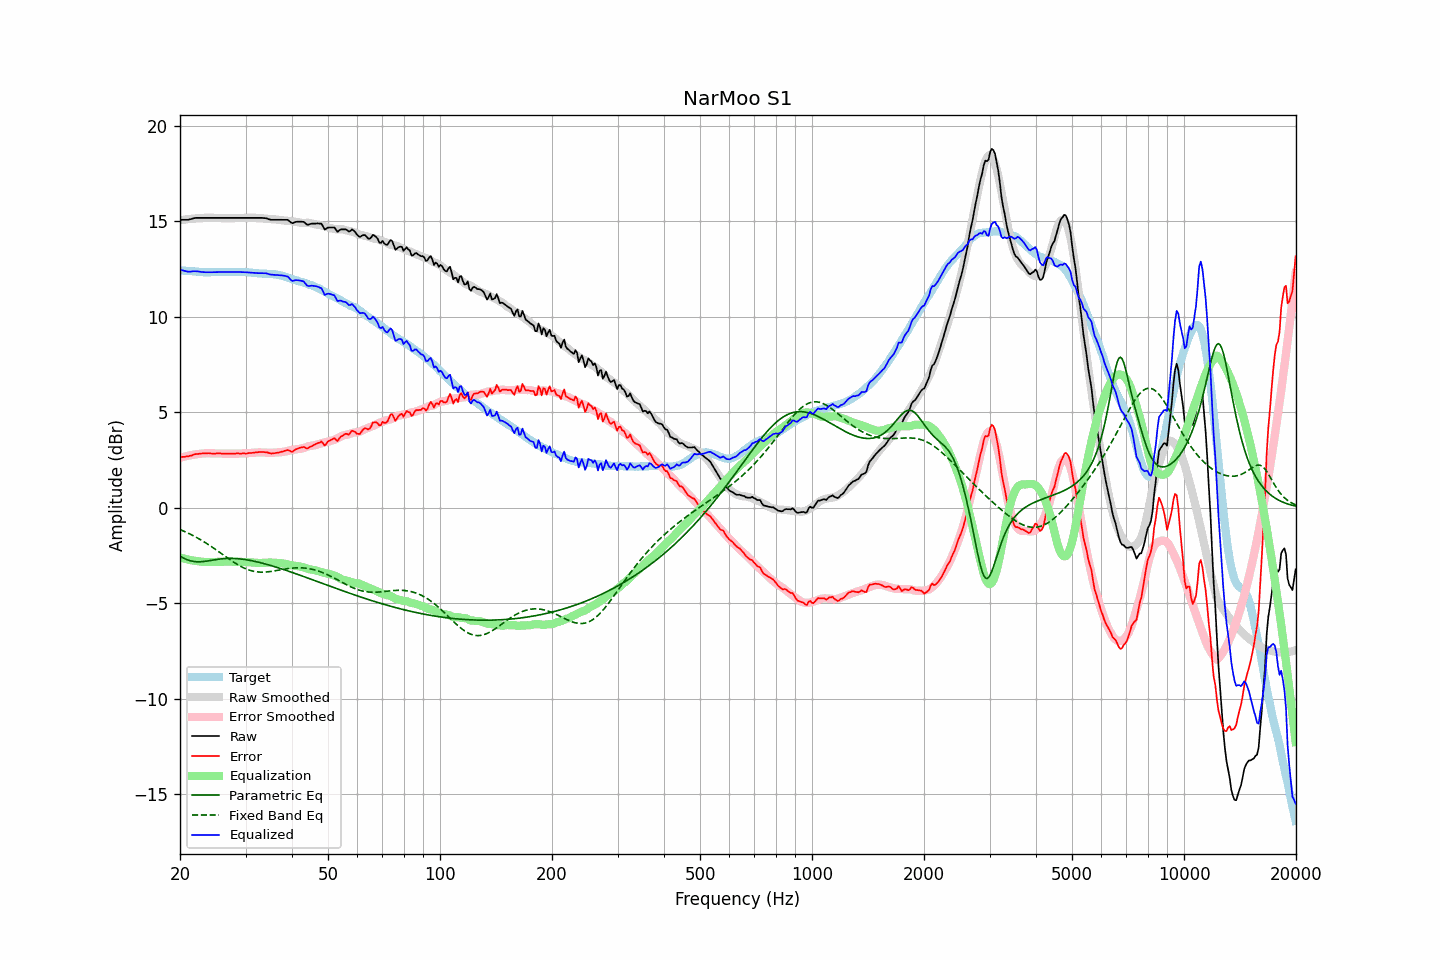

The data file committed next to this chart (first rows):
frequency, raw, error, smoothed, error_smoothed, equalization, parametric_eq, fixed_band_eq, equalized_raw, equalized_smoothed, target
20.00, 15.08, 2.64, 15.05, 2.61, -2.61, -2.54, -1.15, 12.47, 12.44, 12.44
20.20, 15.08, 2.65, 15.07, 2.64, -2.64, -2.59, -1.18, 12.44, 12.43, 12.43
20.40, 15.08, 2.66, 15.08, 2.66, -2.66, -2.63, -1.22, 12.42, 12.42, 12.42
20.61, 15.08, 2.66, 15.09, 2.68, -2.68, -2.68, -1.26, 12.40, 12.41, 12.42
20.81, 15.08, 2.68, 15.10, 2.70, -2.70, -2.71, -1.29, 12.38, 12.40, 12.40
21.02, 15.08, 2.68, 15.11, 2.72, -2.72, -2.74, -1.33, 12.36, 12.40, 12.40
21.23, 15.10, 2.71, 15.12, 2.74, -2.74, -2.77, -1.37, 12.36, 12.39, 12.39
21.44, 15.12, 2.72, 15.13, 2.75, -2.75, -2.79, -1.41, 12.37, 12.38, 12.40
21.66, 15.15, 2.76, 15.14, 2.77, -2.77, -2.81, -1.46, 12.38, 12.37, 12.39
21.87, 15.17, 2.79, 15.15, 2.78, -2.78, -2.82, -1.50, 12.39, 12.37, 12.38
22.09, 15.18, 2.81, 15.16, 2.79, -2.79, -2.83, -1.55, 12.39, 12.36, 12.37
22.31, 15.18, 2.81, 15.16, 2.81, -2.81, -2.84, -1.59, 12.37, 12.36, 12.37
22.54, 15.18, 2.82, 15.17, 2.82, -2.82, -2.84, -1.64, 12.36, 12.35, 12.36
22.76, 15.18, 2.83, 15.18, 2.83, -2.83, -2.83, -1.69, 12.35, 12.35, 12.35
22.99, 15.18, 2.84, 15.18, 2.84, -2.84, -2.83, -1.74, 12.34, 12.35, 12.34
23.22, 15.18, 2.85, 15.19, 2.84, -2.84, -2.82, -1.79, 12.34, 12.34, 12.33
23.45, 15.18, 2.84, 15.19, 2.85, -2.85, -2.81, -1.84, 12.33, 12.34, 12.34
23.69, 15.18, 2.85, 15.19, 2.85, -2.85, -2.79, -1.90, 12.33, 12.34, 12.33
23.92, 15.18, 2.85, 15.18, 2.85, -2.85, -2.78, -1.95, 12.33, 12.33, 12.33
24.16, 15.18, 2.84, 15.18, 2.85, -2.85, -2.77, -2.01, 12.33, 12.33, 12.34
24.40, 15.18, 2.83, 15.18, 2.84, -2.84, -2.75, -2.06, 12.34, 12.34, 12.35
24.65, 15.18, 2.83, 15.18, 2.84, -2.84, -2.74, -2.12, 12.34, 12.34, 12.35
24.89, 15.18, 2.83, 15.18, 2.84, -2.84, -2.72, -2.18, 12.34, 12.34, 12.35
25.14, 15.18, 2.84, 15.18, 2.84, -2.84, -2.71, -2.24, 12.34, 12.34, 12.34
25.39, 15.18, 2.84, 15.18, 2.84, -2.84, -2.70, -2.30, 12.34, 12.34, 12.34
25.65, 15.18, 2.84, 15.18, 2.83, -2.83, -2.69, -2.36, 12.35, 12.35, 12.34
25.91, 15.18, 2.83, 15.18, 2.83, -2.83, -2.68, -2.42, 12.35, 12.35, 12.35
26.16, 15.18, 2.82, 15.18, 2.83, -2.83, -2.67, -2.48, 12.35, 12.35, 12.36
26.43, 15.18, 2.82, 15.18, 2.83, -2.83, -2.67, -2.54, 12.35, 12.35, 12.36
26.69, 15.18, 2.82, 15.18, 2.83, -2.83, -2.66, -2.60, 12.35, 12.35, 12.36
26.96, 15.18, 2.83, 15.18, 2.83, -2.83, -2.66, -2.66, 12.35, 12.35, 12.35
27.23, 15.18, 2.83, 15.18, 2.83, -2.83, -2.66, -2.72, 12.35, 12.35, 12.35
27.50, 15.18, 2.83, 15.18, 2.83, -2.83, -2.66, -2.78, 12.35, 12.35, 12.35
27.77, 15.18, 2.82, 15.18, 2.83, -2.83, -2.66, -2.83, 12.35, 12.35, 12.36
28.05, 15.18, 2.82, 15.18, 2.83, -2.83, -2.66, -2.89, 12.35, 12.35, 12.36
28.33, 15.18, 2.84, 15.18, 2.83, -2.83, -2.67, -2.94, 12.35, 12.35, 12.34
28.62, 15.18, 2.84, 15.18, 2.83, -2.83, -2.67, -2.99, 12.35, 12.35, 12.34
28.90, 15.18, 2.83, 15.18, 2.83, -2.83, -2.68, -3.04, 12.35, 12.35, 12.35
29.19, 15.18, 2.83, 15.18, 2.84, -2.84, -2.69, -3.09, 12.34, 12.34, 12.35
29.48, 15.18, 2.84, 15.18, 2.84, -2.84, -2.70, -3.13, 12.34, 12.34, 12.34
29.78, 15.18, 2.84, 15.18, 2.84, -2.84, -2.71, -3.17, 12.34, 12.34, 12.34
30.08, 15.18, 2.83, 15.18, 2.85, -2.85, -2.72, -3.21, 12.33, 12.33, 12.35
30.38, 15.18, 2.84, 15.18, 2.86, -2.86, -2.74, -3.24, 12.32, 12.33, 12.34
30.68, 15.18, 2.86, 15.18, 2.86, -2.86, -2.75, -3.27, 12.32, 12.32, 12.32
30.99, 15.18, 2.86, 15.18, 2.87, -2.87, -2.77, -3.30, 12.31, 12.31, 12.32
31.30, 15.18, 2.87, 15.19, 2.88, -2.88, -2.78, -3.32, 12.30, 12.31, 12.31
31.61, 15.18, 2.88, 15.19, 2.89, -2.89, -2.80, -3.34, 12.29, 12.30, 12.30
31.93, 15.18, 2.89, 15.18, 2.89, -2.89, -2.82, -3.35, 12.29, 12.29, 12.29
32.24, 15.18, 2.89, 15.18, 2.90, -2.90, -2.84, -3.36, 12.28, 12.29, 12.29
32.57, 15.18, 2.91, 15.18, 2.90, -2.90, -2.86, -3.37, 12.28, 12.28, 12.27
32.89, 15.18, 2.91, 15.17, 2.90, -2.90, -2.88, -3.38, 12.28, 12.27, 12.27
33.22, 15.18, 2.91, 15.16, 2.89, -2.89, -2.90, -3.38, 12.29, 12.27, 12.27
33.55, 15.17, 2.91, 15.15, 2.89, -2.89, -2.92, -3.38, 12.28, 12.26, 12.26
33.89, 15.17, 2.90, 15.14, 2.89, -2.89, -2.95, -3.37, 12.28, 12.26, 12.27
34.23, 15.15, 2.90, 15.13, 2.88, -2.88, -2.97, -3.37, 12.27, 12.25, 12.25
34.57, 15.12, 2.87, 15.13, 2.88, -2.88, -2.99, -3.36, 12.24, 12.25, 12.25
34.92, 15.09, 2.85, 15.12, 2.87, -2.87, -3.02, -3.35, 12.22, 12.24, 12.24
35.27, 15.08, 2.83, 15.11, 2.87, -2.87, -3.04, -3.34, 12.21, 12.24, 12.25
35.62, 15.08, 2.85, 15.11, 2.88, -2.88, -3.07, -3.32, 12.20, 12.23, 12.23
35.97, 15.08, 2.85, 15.10, 2.89, -2.89, -3.09, -3.31, 12.19, 12.22, 12.23
... 635 more rows
